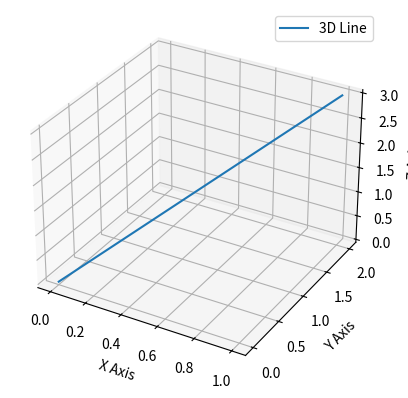

Source code (Python):
import matplotlib.pyplot as plt
import numpy as np
from mpl_toolkits.mplot3d import Axes3D

class VectorOperations:
    pass

class TwoDVector(VectorOperations):
    def __init__(self,i,j):
        self.i = i
        self.j = j
        self.vector = [i,j]
        self.xpoint = np.array([0,i])
        self.ypoint = np.array([0,j])

    def plot(self):
        plt.plot(self.xpoint,self.ypoint)
        plt.show()

    def mag(self):
        return ((self.i**2)+(self.j**2))**0.5
    
class ThreeDVector(TwoDVector):
    def __init__(self, i, j, k):
        super().__init__(i, j)
        self.k = k
        self.vector = [i,j,k]
        self.xpoint = np.array([0,i])
        self.ypoint = np.array([0,j])
        self.zpoint = np.array([0,k])
    
    def plot(self):
        fig = plt.figure()
        ax = fig.add_subplot(111,projection="3d")
        ax.plot(self.xpoint,self.ypoint,self.zpoint,label = "3D Line")
        ax.legend()
        ax.set_xlabel('X Axis')
        ax.set_ylabel('Y Axis')
        ax.set_zlabel('Z Axis')
        plt.show()

v = ThreeDVector(1,2,3)
v.plot()